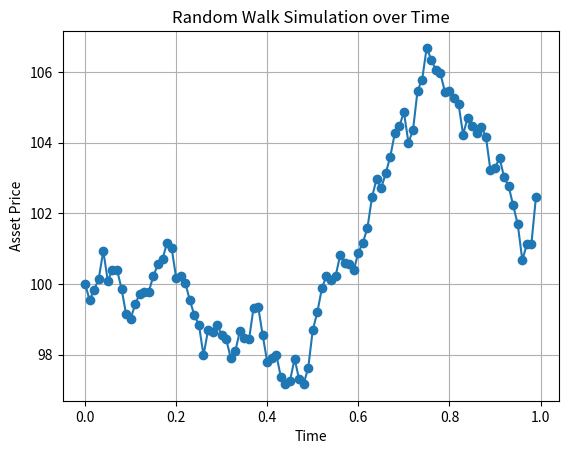

Python code for this plot:
# imports
import random
import math
import matplotlib as mpl
import matplotlib.pyplot as plt

# Initialise variables
asset = 100
drift = 0.1
volatility = 0.05
timestep = 0.01

time = 0
current_price = asset
iterations = 100

# Lists to store time and price data
times = []
prices = []

# Random Walk loop
for n in range(1, iterations + 1):
    # Append current time and price to the lists
    times.append(time)
    prices.append(current_price)
    
    # Print time and price values
    print(time, current_price)

    # Generate random number
    randomNum = sum(random.random() for _ in range(12)) - 6

    # Random Walk simulation from Paul Wilmott on Quantitative Finance
    current_price = current_price * (1 + (drift * timestep) + (volatility * math.sqrt(timestep) * randomNum))

    # Increment time and round to avoid floating point errors accumalating.
    time += timestep
    time = round(time, 2)

# Plot the graph
plt.plot(times, prices, marker='o') # Plot line graph with circular markers
plt.title('Random Walk Simulation over Time') # Title
plt.xlabel('Time') # X axis label
plt.ylabel('Asset Price') # Y axis label
plt.grid(True) # Display grid lines
plt.show() # Display the graph